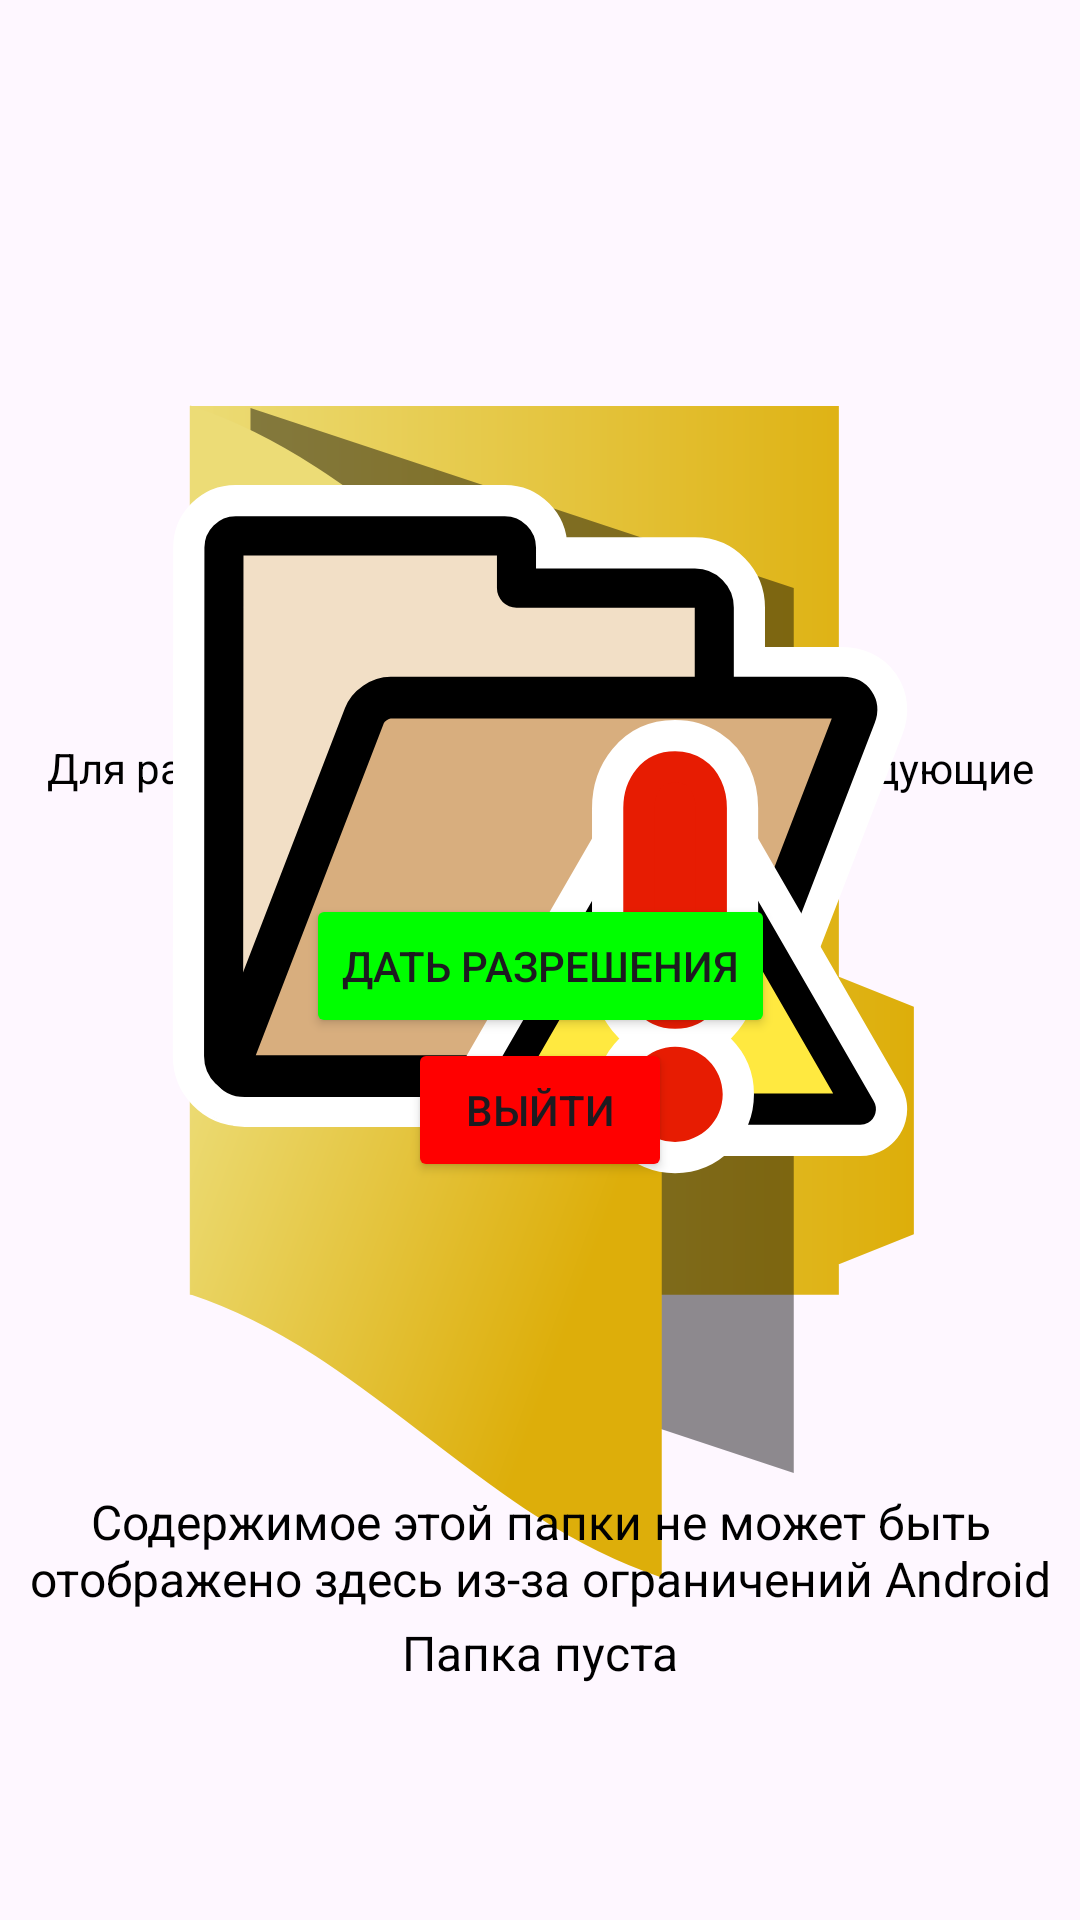

The Android layout XML behind this screen, and the referenced resources:
<!-- AndroidManifest.xml: application theme Theme.ComponentFollower -->
<!-- res/layout/activity_main.xml -->
<?xml version="1.0" encoding="utf-8"?>
<androidx.constraintlayout.widget.ConstraintLayout xmlns:android="http://schemas.android.com/apk/res/android"
    xmlns:app="http://schemas.android.com/apk/res-auto"
    xmlns:tools="http://schemas.android.com/tools"
    android:layout_width="match_parent"
    android:layout_height="match_parent"
    tools:context=".presentation.MainActivity">

    <androidx.constraintlayout.widget.Group
        android:id="@+id/permissions_denied_group"
        android:layout_width="wrap_content"
        android:layout_height="wrap_content"
        app:constraint_referenced_ids="
        exit_button,
        request_permissions_button,
        permissions_rationale_text" />

    <androidx.constraintlayout.widget.Group
        android:id="@+id/empty_folder_group"
        android:layout_width="wrap_content"
        android:layout_height="wrap_content"
        app:constraint_referenced_ids="
        empty_folder_image_view,
        empty_folder_text_view" />

    <androidx.constraintlayout.widget.Group
        android:id="@+id/system_folder_group"
        android:layout_width="wrap_content"
        android:layout_height="wrap_content"
        app:constraint_referenced_ids="
        system_folder_image_view,
        system_folder_text_view" />

    <androidx.recyclerview.widget.RecyclerView
        android:id="@+id/recycler_view"
        android:layout_width="match_parent"
        android:layout_height="match_parent"
        app:layoutManager="androidx.recyclerview.widget.LinearLayoutManager"
        app:layout_constraintStart_toStartOf="parent"
        app:layout_constraintTop_toTopOf="parent"
        tools:listitem="@layout/file_list_item" />

    <ProgressBar
        android:id="@+id/progress_bar"
        android:layout_width="wrap_content"
        android:layout_height="wrap_content"
        app:layout_constraintBottom_toBottomOf="parent"
        app:layout_constraintEnd_toEndOf="parent"
        app:layout_constraintStart_toStartOf="parent"
        app:layout_constraintTop_toTopOf="parent" />

    <TextView
        android:id="@+id/permissions_rationale_text"
        android:layout_width="wrap_content"
        android:layout_height="wrap_content"
        android:text="@string/permissions_rationale"
        android:textAlignment="center"
        android:textColor="@color/black"
        app:layout_constraintBottom_toTopOf="@id/request_permissions_button"
        app:layout_constraintEnd_toEndOf="parent"
        app:layout_constraintStart_toStartOf="parent"
        app:layout_constraintTop_toTopOf="parent"
        app:layout_constraintVertical_chainStyle="packed" />

    <Button
        android:id="@+id/request_permissions_button"
        android:layout_width="wrap_content"
        android:layout_height="wrap_content"
        android:backgroundTint="#00FF00"
        android:text="@string/permissions"
        app:layout_constraintBottom_toTopOf="@id/exit_button"
        app:layout_constraintEnd_toEndOf="parent"
        app:layout_constraintStart_toStartOf="parent"
        app:layout_constraintTop_toBottomOf="@id/permissions_rationale_text" />

    <Button
        android:id="@+id/exit_button"
        android:layout_width="wrap_content"
        android:layout_height="wrap_content"
        android:backgroundTint="#FF0000"
        android:text="@string/exit"
        app:layout_constraintBottom_toBottomOf="parent"
        app:layout_constraintEnd_toEndOf="parent"
        app:layout_constraintStart_toStartOf="parent"
        app:layout_constraintTop_toBottomOf="@id/request_permissions_button" />

    <ImageView
        android:id="@+id/empty_folder_image_view"
        android:layout_width="wrap_content"
        android:layout_height="wrap_content"
        android:src="@drawable/empty_folder"
        app:layout_constraintBottom_toBottomOf="parent"
        app:layout_constraintEnd_toEndOf="parent"
        app:layout_constraintStart_toStartOf="parent"
        app:layout_constraintTop_toTopOf="parent" />

    <TextView
        android:id="@+id/empty_folder_text_view"
        android:layout_width="match_parent"
        android:layout_height="wrap_content"
        android:text="@string/folder_is_empty"
        android:textAlignment="center"
        android:textColor="@color/black"
        android:textSize="16sp"
        app:layout_constraintTop_toBottomOf="@id/empty_folder_image_view" />

    <ImageView
        android:id="@+id/system_folder_image_view"
        android:layout_width="match_parent"
        android:layout_height="250dp"
        android:src="@drawable/system_folder"
        app:layout_constraintBottom_toBottomOf="@id/system_folder_text_view"
        app:layout_constraintEnd_toEndOf="parent"
        app:layout_constraintStart_toStartOf="parent"
        app:layout_constraintTop_toTopOf="parent" />

    <TextView
        android:id="@+id/system_folder_text_view"
        android:layout_width="wrap_content"
        android:layout_height="wrap_content"
        android:textAlignment="center"
        android:textColor="@color/black"
        android:textSize="16sp"
        android:text="@string/system_folder_rationale"
        app:layout_constraintBottom_toBottomOf="parent"
        app:layout_constraintEnd_toEndOf="parent"
        app:layout_constraintStart_toStartOf="parent"
        app:layout_constraintTop_toBottomOf="@id/system_folder_image_view" />

</androidx.constraintlayout.widget.ConstraintLayout>
<!-- res/layout/file_list_item.xml (included above) -->
<?xml version="1.0" encoding="utf-8"?>
<androidx.constraintlayout.widget.ConstraintLayout xmlns:android="http://schemas.android.com/apk/res/android"
    xmlns:app="http://schemas.android.com/apk/res-auto"
    xmlns:tools="http://schemas.android.com/tools"
    android:layout_width="match_parent"
    android:layout_height="wrap_content"
    android:layout_margin="8dp">

    <ImageView
        android:id="@+id/common_file_icon"
        android:layout_width="50dp"
        android:layout_height="50dp"
        android:paddingEnd="8dp"
        app:layout_constraintBottom_toBottomOf="parent"
        app:layout_constraintStart_toStartOf="parent"
        app:layout_constraintTop_toTopOf="parent"
        tools:ignore="RtlSymmetry"
        tools:src="@drawable/video_file" />

    <TextView
        android:id="@+id/other_file_icon"
        android:layout_width="50dp"
        android:layout_height="50dp"
        android:background="@drawable/file_icon"
        android:gravity="center"
        android:maxLines="2"
        android:padding="12dp"
        android:textSize="11sp"
        android:visibility="invisible"
        app:autoSizeTextType="uniform"
        app:layout_constraintStart_toStartOf="parent"
        app:layout_constraintTop_toTopOf="parent"
        tools:text="html" />

    <TextView
        android:id="@+id/file_name"
        android:layout_width="wrap_content"
        android:layout_height="wrap_content"
        app:layout_constraintBottom_toTopOf="@id/file_size"
        app:layout_constraintStart_toEndOf="@id/common_file_icon"
        app:layout_constraintTop_toTopOf="parent"
        app:layout_constraintVertical_chainStyle="spread"
        tools:text="Название файла" />

    <TextView
        android:id="@+id/file_size"
        android:layout_width="wrap_content"
        android:layout_height="wrap_content"
        app:layout_constraintBottom_toBottomOf="parent"
        app:layout_constraintStart_toEndOf="@id/common_file_icon"
        app:layout_constraintTop_toBottomOf="@id/file_name"
        tools:text="2.00 mb" />

    <ProgressBar
        android:id="@+id/progress_bar"
        android:layout_width="0dp"
        android:layout_height="0dp"
        app:layout_constraintBottom_toBottomOf="@id/file_size"
        app:layout_constraintEnd_toEndOf="@id/file_size"
        app:layout_constraintStart_toStartOf="@id/file_size"
        app:layout_constraintTop_toTopOf="@id/file_size" />

    <TextView
        android:id="@+id/file_date"
        android:layout_width="wrap_content"
        android:layout_height="wrap_content"
        android:paddingStart="8dp"
        app:layout_constraintBottom_toBottomOf="parent"
        app:layout_constraintStart_toEndOf="@id/file_size"
        app:layout_constraintTop_toBottomOf="@id/file_name"
        tools:ignore="RtlSymmetry"
        tools:text="16.12.1994" />

    <ImageButton
        android:id="@+id/more_button"
        android:layout_width="48dp"
        android:layout_height="48dp"
        android:background="@android:color/transparent"
        android:src="@drawable/baseline_more_vert_24"
        app:layout_constraintBottom_toBottomOf="parent"
        app:layout_constraintEnd_toEndOf="parent"
        app:layout_constraintTop_toTopOf="parent" />

</androidx.constraintlayout.widget.ConstraintLayout>
<!-- resources referenced by this layout -->
<resources>
  <!-- drawable empty_folder (drawable) -->
  <vector xmlns:android="http://schemas.android.com/apk/res/android"
      xmlns:aapt="http://schemas.android.com/aapt"
      android:width="280dp"
      android:height="440dp"
      android:viewportWidth="280"
      android:viewportHeight="440">
    <path
        android:pathData="m23.88,35.97h215.12v190.03l25,10v75l-25,10v10h-215.12v-295.03z"
        android:strokeWidth="1.238"
        android:strokeColor="#000000">
      <aapt:attr name="android:fillColor">
        <gradient 
            android:startX="23.26"
            android:startY="183.48"
            android:endX="264.62"
            android:endY="183.48"
            android:type="linear">
          <item android:offset="0" android:color="#FFECDC76"/>
          <item android:offset="1" android:color="#FFDDAE0A"/>
        </gradient>
      </aapt:attr>
    </path>
    <path
        android:pathData="M43.49,36l181.09,60l0,295.03l-181.09,-60z"
        android:strokeAlpha="0.44681"
        android:fillColor="#000000"
        android:fillAlpha="0.44681"/>
    <path
        android:pathData="m24,36c60,20 96,74 156,94l0,295.03c-60,-20 -96,-74 -156,-94l0,-295.03z"
        android:strokeWidth="1.1627"
        android:strokeColor="#000000">
      <aapt:attr name="android:fillColor">
        <gradient 
            android:startX="39.88"
            android:startY="205.64"
            android:endX="180.55"
            android:endY="256.7"
            android:type="linear">
          <item android:offset="0" android:color="#FFECDC76"/>
          <item android:offset="1" android:color="#FFDDAE0A"/>
        </gradient>
      </aapt:attr>
    </path>
    <path
        android:fillColor="#FF000000"
        android:pathData="M-0.16,448.17h138.52v54.62h-138.52z"/>
  </vector>
  <!-- drawable file_icon (drawable) -->
  <vector xmlns:android="http://schemas.android.com/apk/res/android"
      android:width="1000dp"
      android:height="800dp"
      android:viewportWidth="453.08"
      android:viewportHeight="453.08">
    <path
        android:pathData="M363.07,7.07c-1,-0.26 -2.05,-0.45 -3.18,-0.51C267.82,0.76 175.67,-2.7 83.49,2.68c-8.66,0.5 -13.26,7.08 -13.86,13.84c-1.59,2.17 -2.57,4.96 -2.57,8.39c0.1,142.02 3.7,255 5.7,397c-3.66,8.39 0.56,20.86 12.66,21.48c73.43,3.77 129.53,5.89 202.96,9.67c1.85,0.09 3.47,-0.17 4.96,-0.61c3.09,-0.09 6.27,-1.15 9.16,-3.64c27.39,-23.47 54.54,-47.13 79.26,-73.45c3.04,-3.23 4.15,-6.85 3.99,-10.31c0.22,-1.18 0.34,-2.42 0.26,-3.8c-7.51,-122.93 -5.92,-217.11 -7.73,-340.19C378.13,11.5 370.48,6.85 363.07,7.07zM297.42,414.94c-1.31,-15.35 -2.83,-30.69 -4.8,-45.97c19.09,-3.32 38.4,-4.04 57.81,-3.16C333.46,382.93 315.61,399.12 297.42,414.94zM272.92,343.4c-8.35,1.96 -11.2,8.89 -10.12,15.43c-0.17,1.38 -0.22,2.81 0,4.34c2.94,19.89 4.71,39.89 6.3,59.92c-58.69,-2.94 -106.03,-4.96 -167.47,-7.93c-1.98,-137.69 -5.36,-246.36 -5.56,-384.07c84.49,-4.21 168.96,-1.29 253.36,3.83c1.41,110.4 0.58,191.86 6.31,302.14C327.94,335.39 300.09,337.03 272.92,343.4z"
        android:fillColor="#000000"/>
  </vector>
  <string name="exit">Выйти</string>
  <string name="folder_is_empty">Папка пуста</string>
  <string name="permissions">Дать разрешения</string>
  <string name="permissions_rationale">Для работы приложения необходимы следующие разрешения:\n
      %1$s
      </string>
  <string name="system_folder_rationale">Содержимое этой папки не может быть отображено здесь из-за ограничений Android</string>
  <style name="Theme.ComponentFollower" parent="Base.Theme.ComponentFollower" />
  <style name="Base.Theme.ComponentFollower" parent="Theme.Material3.DayNight">
          
          
      </style>
  <!-- not gathered from this repository: default colours our renderer supplied (Android Studio template values) -->
  <color name="black">#FF000000</color>
</resources>
